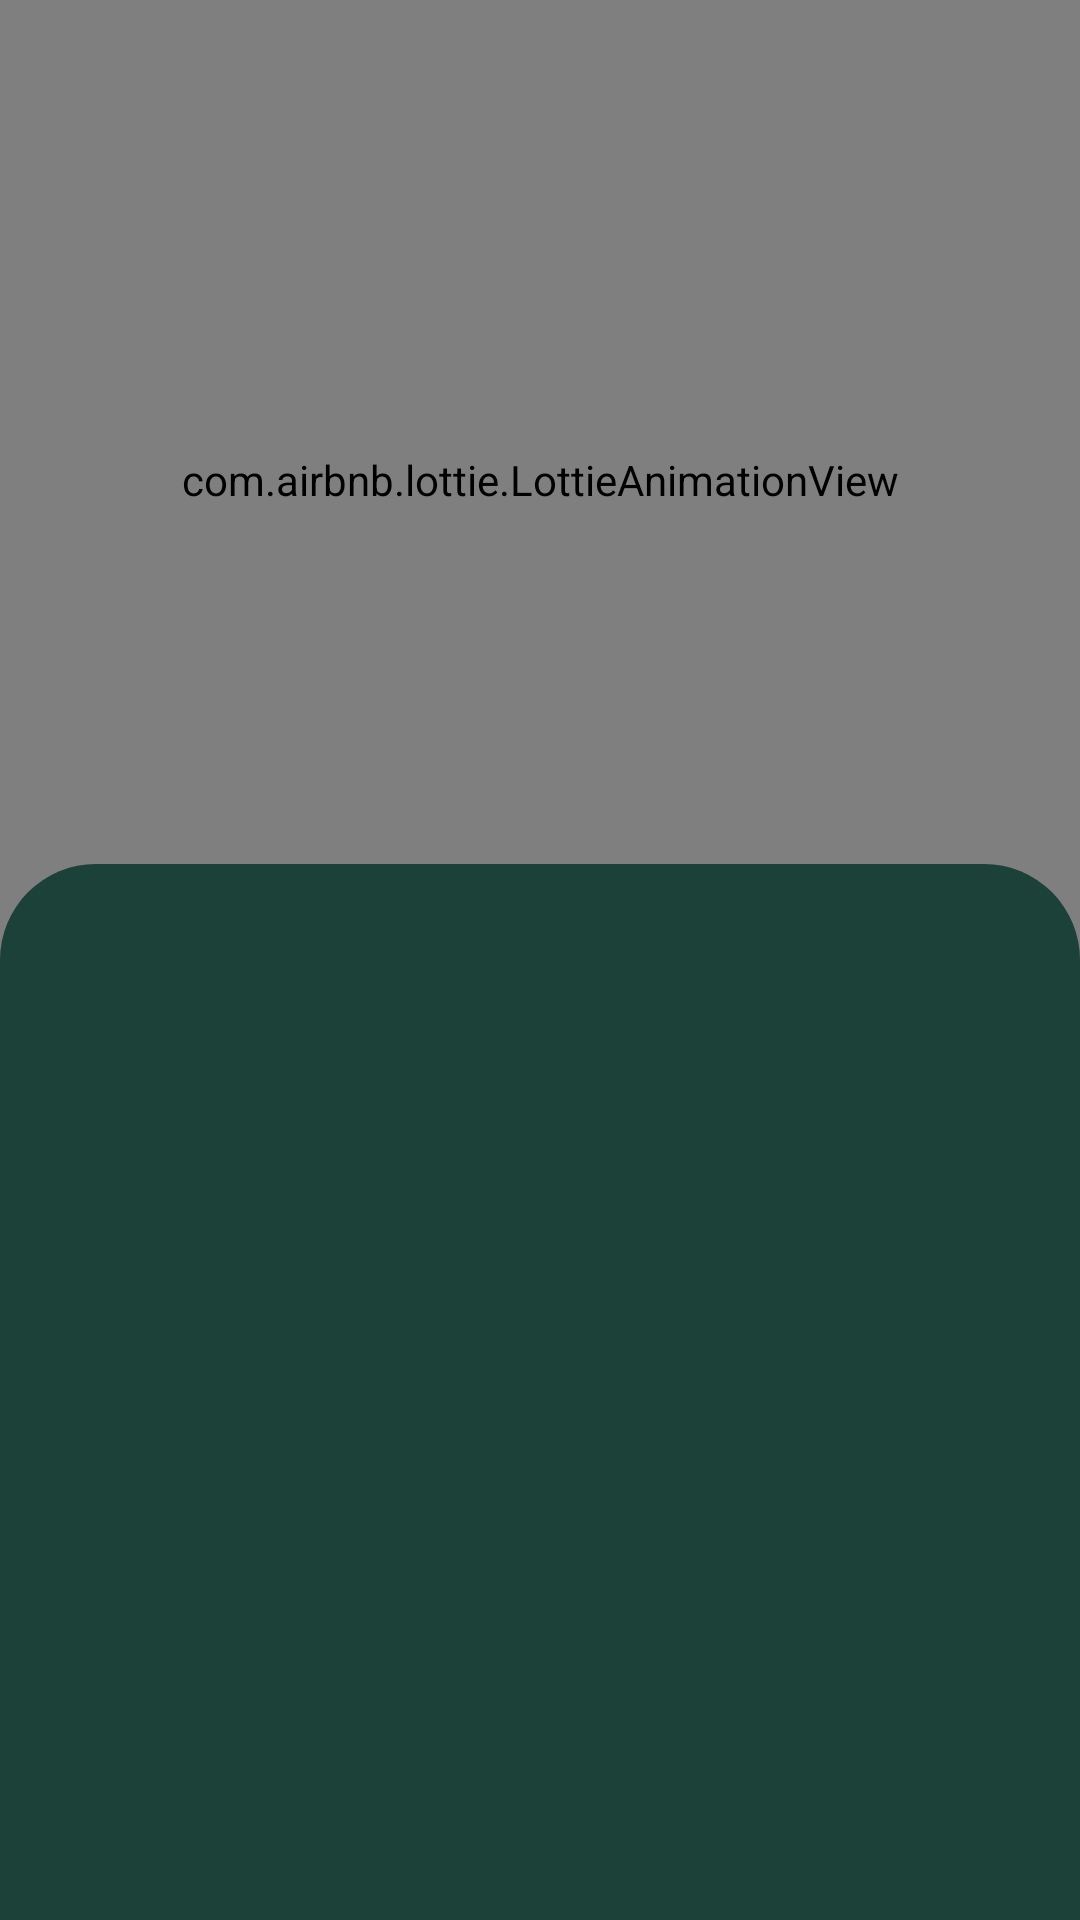

Write the Android layout XML for this screen, with the resource values it uses.
<!-- AndroidManifest.xml: application theme Theme.LeanNumbersNav -->
<!-- res/layout/fragment_home.xml -->
<?xml version="1.0" encoding="utf-8"?>
<androidx.constraintlayout.widget.ConstraintLayout xmlns:android="http://schemas.android.com/apk/res/android"
    xmlns:app="http://schemas.android.com/apk/res-auto"
    xmlns:tools="http://schemas.android.com/tools"
    android:layout_width="match_parent"
    android:layout_height="match_parent"
    tools:context="eu.mokrzycki.learndigits.ui.home.HomeFragment">

    <com.airbnb.lottie.LottieAnimationView
        android:id="@+id/lottie_bg"
        android:layout_width="match_parent"
        android:layout_height="0dp"
        android:layout_centerInParent="true"
        android:scaleType="fitXY"
        app:layout_constraintBottom_toTopOf="@+id/introduction_container"
        app:layout_constraintEnd_toEndOf="parent"
        app:layout_constraintStart_toStartOf="parent"
        app:layout_constraintTop_toTopOf="parent"
        app:lottie_autoPlay="false"
        app:lottie_loop="false"
        app:lottie_progress="1"
        app:lottie_rawRes="@raw/forest" />

    <View
        android:id="@+id/top_corner"
        android:layout_width="match_parent"
        android:layout_height="@dimen/cornered_height"
        android:background="@drawable/rounded_top"
        android:backgroundTint="@color/forest_green"
        app:layout_constraintBottom_toTopOf="@id/introduction_container" />

    <androidx.constraintlayout.widget.ConstraintLayout
        android:id="@+id/introduction_container"
        android:layout_width="match_parent"
        android:layout_height="0dp"
        android:background="@color/forest_green"
        app:layout_constraintBottom_toBottomOf="parent"
        app:layout_constraintLeft_toLeftOf="parent"
        app:layout_constraintRight_toRightOf="parent"
        app:layout_constraintTop_toBottomOf="@+id/lottie_bg">

        <TextView
            android:id="@+id/text_home_1"
            android:layout_width="0dp"
            android:layout_height="0dp"
            android:layout_margin="16dp"
            android:fontFamily="sans-serif-light"
            android:textColor="@color/white"
            android:textSize="20sp"
            android:textStyle="normal"
            android:typeface="serif"
            app:layout_constraintBottom_toBottomOf="parent"
            app:layout_constraintEnd_toEndOf="parent"
            app:layout_constraintStart_toStartOf="parent"
            app:layout_constraintTop_toTopOf="parent" />

    </androidx.constraintlayout.widget.ConstraintLayout>

</androidx.constraintlayout.widget.ConstraintLayout>
<!-- resources referenced by this layout -->
<resources>
  <color name="forest_green">#FF1C4138</color>
  <color name="white">#FFFFFFFF</color>
  <dimen name="cornered_height">32dp</dimen>
  <!-- drawable rounded_top (drawable) -->
  <?xml version="1.0" encoding="utf-8"?>
  <shape xmlns:android="http://schemas.android.com/apk/res/android">
      <solid android:color="?android:colorBackground" />
      <corners
          android:topLeftRadius="@dimen/cornered_radius"
          android:topRightRadius="@dimen/cornered_radius" />
  </shape>
  <style name="Theme.LeanNumbersNav" parent="Theme.MaterialComponents.DayNight.NoActionBar">
          
          <item name="colorPrimary">@color/purple_500</item>
          <item name="colorPrimaryVariant">@color/purple_700</item>
          <item name="colorOnPrimary">@color/white</item>
          
          <item name="colorSecondary">@color/teal_200</item>
          <item name="colorSecondaryVariant">@color/teal_700</item>
          <item name="colorOnSecondary">@color/black</item>
          
          <item name="android:statusBarColor">?attr/colorPrimaryVariant</item>
          
      </style>
  <dimen name="cornered_radius">32dp</dimen>
  <color name="purple_500">#FF6200EE</color>
  <color name="purple_700">#FF3700B3</color>
  <color name="teal_200">#FF03DAC5</color>
  <color name="teal_700">#FF018786</color>
  <color name="black">#FF000000</color>
</resources>
